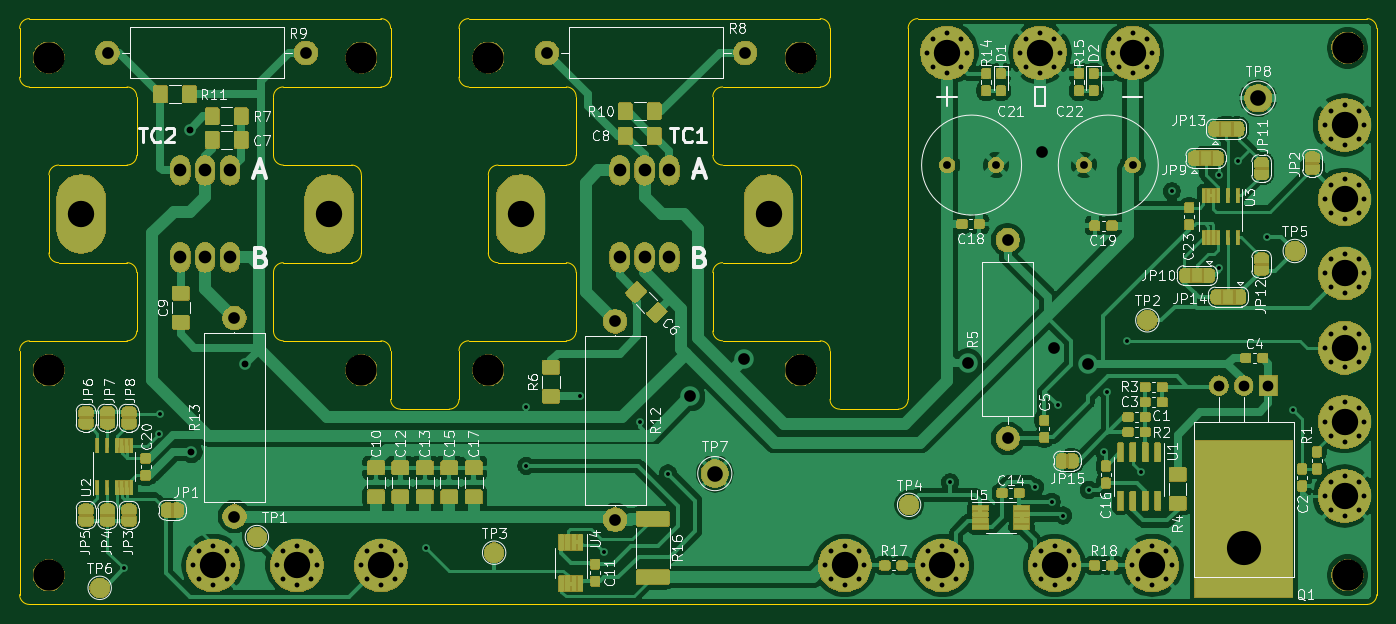
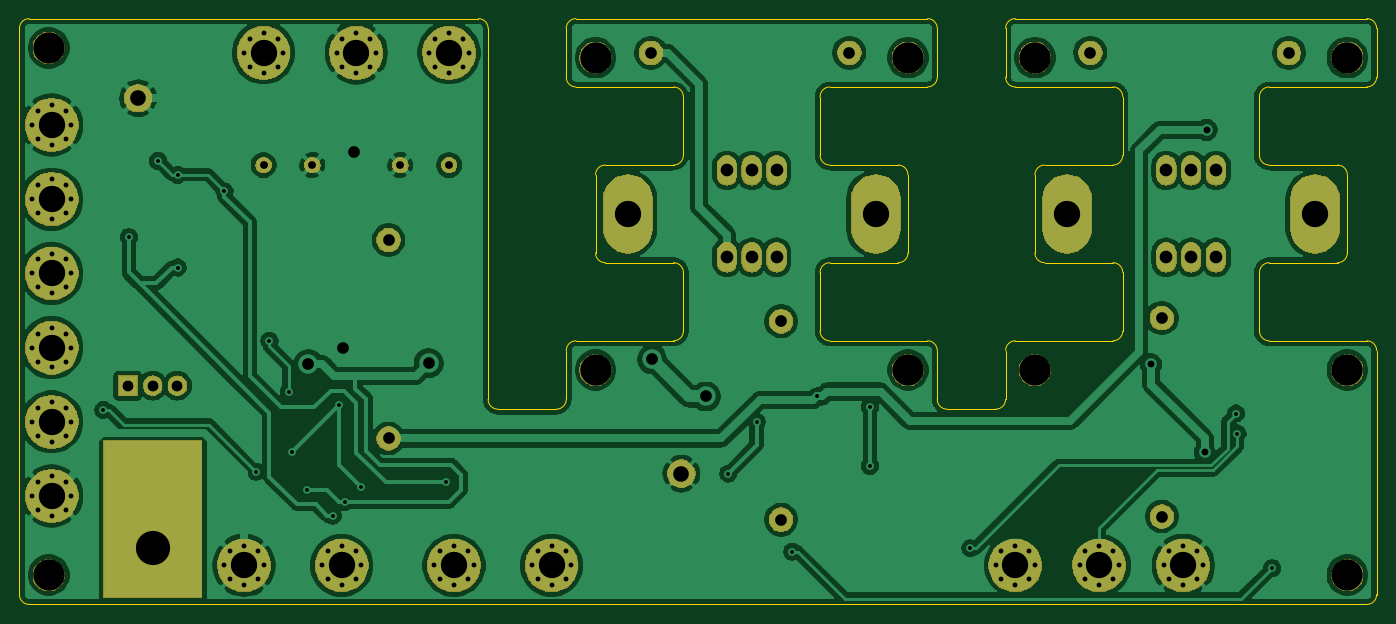
Circuit board: 9 layer files. Board 139.0 x 60.0 mm.
- bottom_copper: output_stage_1-B_Cu.gbr (193124 bytes)
- bottom_mask: output_stage_1-B_Mask.gbr (71987 bytes)
- bottom_silk: output_stage_1-B_SilkS.gbr (497 bytes)
- outline: output_stage_1-Edge_Cuts.gbr (5937 bytes)
- top_copper: output_stage_1-F_Cu.gbr (408066 bytes)
- top_mask: output_stage_1-F_Mask.gbr (247993 bytes)
- top_silk: output_stage_1-F_SilkS.gbr (77220 bytes)
- drill: output_stage_1-NPTH.drl (453 bytes)
- drill: output_stage_1-PTH.drl (3785 bytes)

=== bottom_copper: output_stage_1-B_Cu.gbr (193124 bytes, source omitted) ===
=== bottom_mask: output_stage_1-B_Mask.gbr (71987 bytes, source omitted) ===
=== bottom_silk: output_stage_1-B_SilkS.gbr ===
G04 #@! TF.GenerationSoftware,KiCad,Pcbnew,(5.1.5)-3*
G04 #@! TF.CreationDate,2020-10-27T23:40:54+01:00*
G04 #@! TF.ProjectId,output_stage_1,6f757470-7574-45f7-9374-6167655f312e,rev?*
G04 #@! TF.SameCoordinates,Original*
G04 #@! TF.FileFunction,Legend,Bot*
G04 #@! TF.FilePolarity,Positive*
%FSLAX46Y46*%
G04 Gerber Fmt 4.6, Leading zero omitted, Abs format (unit mm)*
G04 Created by KiCad (PCBNEW (5.1.5)-3) date 2020-10-27 23:40:54*
%MOMM*%
%LPD*%
G04 APERTURE LIST*
G04 APERTURE END LIST*
M02*

=== outline: output_stage_1-Edge_Cuts.gbr ===
G04 #@! TF.GenerationSoftware,KiCad,Pcbnew,(5.1.5)-3*
G04 #@! TF.CreationDate,2020-10-27T23:40:54+01:00*
G04 #@! TF.ProjectId,output_stage_1,6f757470-7574-45f7-9374-6167655f312e,rev?*
G04 #@! TF.SameCoordinates,Original*
G04 #@! TF.FileFunction,Profile,NP*
%FSLAX46Y46*%
G04 Gerber Fmt 4.6, Leading zero omitted, Abs format (unit mm)*
G04 Created by KiCad (PCBNEW (5.1.5)-3) date 2020-10-27 23:40:54*
%MOMM*%
%LPD*%
G04 APERTURE LIST*
%ADD10C,0.050000*%
G04 APERTURE END LIST*
D10*
X215000000Y-129000000D02*
G75*
G02X214000000Y-130000000I-1000000J0D01*
G01*
X214000000Y-70000000D02*
G75*
G02X215000000Y-71000000I0J-1000000D01*
G01*
X79000000Y-86000000D02*
G75*
G02X80000000Y-85000000I1000000J0D01*
G01*
X80000000Y-95000000D02*
G75*
G02X79000000Y-94000000I0J1000000D01*
G01*
X87000000Y-95000000D02*
G75*
G02X88000000Y-96000000I0J-1000000D01*
G01*
X88000000Y-102000000D02*
G75*
G02X87000000Y-103000000I-1000000J0D01*
G01*
X76000000Y-104000000D02*
G75*
G02X77000000Y-103000000I1000000J0D01*
G01*
X77000000Y-130000000D02*
G75*
G02X76000000Y-129000000I0J1000000D01*
G01*
X88000000Y-84000000D02*
G75*
G02X87000000Y-85000000I-1000000J0D01*
G01*
X87000000Y-77000000D02*
G75*
G02X88000000Y-78000000I0J-1000000D01*
G01*
X77000000Y-77000000D02*
G75*
G02X76000000Y-76000000I0J1000000D01*
G01*
X76000000Y-71000000D02*
G75*
G02X77000000Y-70000000I1000000J0D01*
G01*
X167000000Y-109000000D02*
G75*
G02X166000000Y-110000000I-1000000J0D01*
G01*
X160000000Y-110000000D02*
G75*
G02X159000000Y-109000000I0J1000000D01*
G01*
X158000000Y-103000000D02*
G75*
G02X159000000Y-104000000I0J-1000000D01*
G01*
X148000000Y-103000000D02*
G75*
G02X147000000Y-102000000I0J1000000D01*
G01*
X147000000Y-96000000D02*
G75*
G02X148000000Y-95000000I1000000J0D01*
G01*
X156000000Y-94000000D02*
G75*
G02X155000000Y-95000000I-1000000J0D01*
G01*
X155000000Y-85000000D02*
G75*
G02X156000000Y-86000000I0J-1000000D01*
G01*
X148000000Y-85000000D02*
G75*
G02X147000000Y-84000000I0J1000000D01*
G01*
X147000000Y-78000000D02*
G75*
G02X148000000Y-77000000I1000000J0D01*
G01*
X159000000Y-76000000D02*
G75*
G02X158000000Y-77000000I-1000000J0D01*
G01*
X158000000Y-70000000D02*
G75*
G02X159000000Y-71000000I0J-1000000D01*
G01*
X167000000Y-71000000D02*
G75*
G02X168000000Y-70000000I1000000J0D01*
G01*
X121000000Y-71000000D02*
G75*
G02X122000000Y-70000000I1000000J0D01*
G01*
X122000000Y-77000000D02*
G75*
G02X121000000Y-76000000I0J1000000D01*
G01*
X132000000Y-77000000D02*
G75*
G02X133000000Y-78000000I0J-1000000D01*
G01*
X133000000Y-84000000D02*
G75*
G02X132000000Y-85000000I-1000000J0D01*
G01*
X124000000Y-86000000D02*
G75*
G02X125000000Y-85000000I1000000J0D01*
G01*
X125000000Y-95000000D02*
G75*
G02X124000000Y-94000000I0J1000000D01*
G01*
X132000000Y-95000000D02*
G75*
G02X133000000Y-96000000I0J-1000000D01*
G01*
X133000000Y-102000000D02*
G75*
G02X132000000Y-103000000I-1000000J0D01*
G01*
X121000000Y-104000000D02*
G75*
G02X122000000Y-103000000I1000000J0D01*
G01*
X121000000Y-109000000D02*
G75*
G02X120000000Y-110000000I-1000000J0D01*
G01*
X115000000Y-110000000D02*
G75*
G02X114000000Y-109000000I0J1000000D01*
G01*
X113000000Y-103000000D02*
G75*
G02X114000000Y-104000000I0J-1000000D01*
G01*
X103000000Y-103000000D02*
G75*
G02X102000000Y-102000000I0J1000000D01*
G01*
X102000000Y-96000000D02*
G75*
G02X103000000Y-95000000I1000000J0D01*
G01*
X111000000Y-94000000D02*
G75*
G02X110000000Y-95000000I-1000000J0D01*
G01*
X110000000Y-85000000D02*
G75*
G02X111000000Y-86000000I0J-1000000D01*
G01*
X103000000Y-85000000D02*
G75*
G02X102000000Y-84000000I0J1000000D01*
G01*
X102000000Y-78000000D02*
G75*
G02X103000000Y-77000000I1000000J0D01*
G01*
X114000000Y-76000000D02*
G75*
G02X113000000Y-77000000I-1000000J0D01*
G01*
X113000000Y-70000000D02*
G75*
G02X114000000Y-71000000I0J-1000000D01*
G01*
X110000000Y-95000000D02*
X103000000Y-95000000D01*
X111000000Y-86000000D02*
X111000000Y-94000000D01*
X103000000Y-85000000D02*
X110000000Y-85000000D01*
X122000000Y-70000000D02*
X158000000Y-70000000D01*
X77000000Y-70000000D02*
X113000000Y-70000000D01*
X214000000Y-70000000D02*
X168000000Y-70000000D01*
X215000000Y-129000000D02*
X215000000Y-71000000D01*
X77000000Y-130000000D02*
X214000000Y-130000000D01*
X76000000Y-104000000D02*
X76000000Y-129000000D01*
X87000000Y-103000000D02*
X77000000Y-103000000D01*
X88000000Y-96000000D02*
X88000000Y-102000000D01*
X80000000Y-95000000D02*
X87000000Y-95000000D01*
X79000000Y-86000000D02*
X79000000Y-94000000D01*
X87000000Y-85000000D02*
X80000000Y-85000000D01*
X88000000Y-78000000D02*
X88000000Y-84000000D01*
X77000000Y-77000000D02*
X87000000Y-77000000D01*
X76000000Y-71000000D02*
X76000000Y-76000000D01*
X167000000Y-109000000D02*
X167000000Y-71000000D01*
X160000000Y-110000000D02*
X166000000Y-110000000D01*
X159000000Y-104000000D02*
X159000000Y-109000000D01*
X148000000Y-103000000D02*
X158000000Y-103000000D01*
X147000000Y-96000000D02*
X147000000Y-102000000D01*
X155000000Y-95000000D02*
X148000000Y-95000000D01*
X156000000Y-86000000D02*
X156000000Y-94000000D01*
X148000000Y-85000000D02*
X155000000Y-85000000D01*
X147000000Y-78000000D02*
X147000000Y-84000000D01*
X158000000Y-77000000D02*
X148000000Y-77000000D01*
X159000000Y-71000000D02*
X159000000Y-76000000D01*
X121000000Y-76000000D02*
X121000000Y-71000000D01*
X132000000Y-77000000D02*
X122000000Y-77000000D01*
X133000000Y-84000000D02*
X133000000Y-78000000D01*
X125000000Y-85000000D02*
X132000000Y-85000000D01*
X124000000Y-94000000D02*
X124000000Y-86000000D01*
X132000000Y-95000000D02*
X125000000Y-95000000D01*
X133000000Y-102000000D02*
X133000000Y-96000000D01*
X122000000Y-103000000D02*
X132000000Y-103000000D01*
X121000000Y-109000000D02*
X121000000Y-104000000D01*
X115000000Y-110000000D02*
X120000000Y-110000000D01*
X114000000Y-104000000D02*
X114000000Y-109000000D01*
X103000000Y-103000000D02*
X113000000Y-103000000D01*
X102000000Y-96000000D02*
X102000000Y-102000000D01*
X102000000Y-78000000D02*
X102000000Y-84000000D01*
X113000000Y-77000000D02*
X103000000Y-77000000D01*
X114000000Y-71000000D02*
X114000000Y-76000000D01*
M02*

=== top_copper: output_stage_1-F_Cu.gbr (408066 bytes, source omitted) ===
=== top_mask: output_stage_1-F_Mask.gbr (247993 bytes, source omitted) ===
=== top_silk: output_stage_1-F_SilkS.gbr (77220 bytes, source omitted) ===
=== drill: output_stage_1-NPTH.drl ===
M48
; DRILL file {KiCad (5.1.5)-3} date 27/10/2020 23:40:57
; FORMAT={-:-/ absolute / inch / decimal}
; #@! TF.CreationDate,2020-10-27T23:40:57+01:00
; #@! TF.GenerationSoftware,Kicad,Pcbnew,(5.1.5)-3
; #@! TF.FileFunction,NonPlated,1,2,NPTH
FMAT,2
INCH
T1C0.1260
%
G90
G05
T1
X3.1102Y-5.0
X8.3465Y-5.0
X4.3701Y-4.1732
X3.1102Y-2.9134
X4.8819Y-4.1732
X4.8819Y-2.9134
X6.1417Y-2.9134
X6.1417Y-4.1732
X8.3465Y-2.874
X4.3701Y-2.9134
X3.1102Y-4.1732
T0
M30

=== drill: output_stage_1-PTH.drl ===
M48
; DRILL file {KiCad (5.1.5)-3} date 27/10/2020 23:40:57
; FORMAT={-:-/ absolute / inch / decimal}
; #@! TF.CreationDate,2020-10-27T23:40:57+01:00
; #@! TF.GenerationSoftware,Kicad,Pcbnew,(5.1.5)-3
; #@! TF.FileFunction,Plated,1,2,PTH
FMAT,2
INCH
T1C0.0157
T2C0.0197
T3C0.0276
T4C0.0315
T5C0.0433
T6C0.0472
T7C0.0512
T8C0.0630
T9C0.1063
T10C0.1378
%
G90
G05
T1
X3.4134Y-4.9724
X3.5531Y-4.4291
X3.5591Y-4.3484
X4.6299Y-4.8917
X5.0354Y-4.3228
X5.0354Y-4.5591
X5.25Y-4.2795
X5.3484Y-4.9055
X5.4921Y-4.3819
X5.6063Y-4.5906
X6.7441Y-4.626
X7.0866Y-4.6457
X7.1535Y-4.7047
X7.1772Y-4.315
X7.2008Y-4.7598
X7.3031Y-4.6575
X7.3661Y-4.5039
X7.378Y-4.2598
X7.4567Y-4.0551
X7.5118Y-4.5827
X7.6378Y-3.4528
X7.8268Y-3.3858
X7.8268Y-3.7598
X7.9055Y-3.3307
X8.0236Y-3.6378
X8.126Y-4.3346
T2
X3.6919Y-4.9606
X3.7153Y-4.9043
X3.7153Y-5.017
X3.7717Y-4.8809
X3.7717Y-5.0404
X3.828Y-4.9043
X3.828Y-5.017
X3.8514Y-4.9606
X7.0856Y-4.9606
X7.109Y-4.9043
X7.109Y-5.017
X7.1654Y-4.8809
X7.1654Y-5.0404
X7.2217Y-4.9043
X7.2217Y-5.017
X7.2451Y-4.9606
X4.3691Y-4.9606
X4.3924Y-4.9043
X4.3924Y-5.017
X4.4488Y-4.8809
X4.4488Y-5.0404
X4.5052Y-4.9043
X4.5052Y-5.017
X4.5285Y-4.9606
X8.2549Y-4.6811
X8.2783Y-4.6247
X8.2783Y-4.7375
X8.3346Y-4.6014
X8.3346Y-4.7608
X8.391Y-4.6247
X8.391Y-4.7375
X8.4144Y-4.6811
X8.2549Y-3.7835
X8.2783Y-3.7271
X8.2783Y-3.8398
X8.3346Y-3.7037
X8.3346Y-3.8632
X8.391Y-3.7271
X8.391Y-3.8398
X8.4144Y-3.7835
X7.4793Y-4.9606
X7.5027Y-4.9043
X7.5027Y-5.017
X7.5591Y-4.8809
X7.5591Y-5.0404
X7.6154Y-4.9043
X7.6154Y-5.017
X7.6388Y-4.9606
X7.0266Y-2.8937
X7.0499Y-2.8373
X7.0499Y-2.9501
X7.1063Y-2.814
X7.1063Y-2.9734
X7.1627Y-2.8373
X7.1627Y-2.9501
X7.186Y-2.8937
X4.0305Y-4.9606
X4.0539Y-4.9043
X4.0539Y-5.017
X4.1102Y-4.8809
X4.1102Y-5.0404
X4.1666Y-4.9043
X4.1666Y-5.017
X4.19Y-4.9606
X8.2549Y-4.0827
X8.2783Y-4.0263
X8.2783Y-4.1391
X8.3346Y-4.003
X8.3346Y-4.1624
X8.391Y-4.0263
X8.391Y-4.1391
X8.4144Y-4.0827
X8.2549Y-4.3819
X8.2783Y-4.3255
X8.2783Y-4.4383
X8.3346Y-4.3022
X8.3346Y-4.4616
X8.391Y-4.3255
X8.391Y-4.4383
X8.4144Y-4.3819
X6.6526Y-2.8937
X6.6759Y-2.8373
X6.6759Y-2.9501
X6.7323Y-2.814
X6.7323Y-2.9734
X6.7887Y-2.8373
X6.7887Y-2.9501
X6.812Y-2.8937
X8.2549Y-3.4843
X8.2783Y-3.4279
X8.2783Y-3.5406
X8.3346Y-3.4045
X8.3346Y-3.564
X8.391Y-3.4279
X8.391Y-3.5406
X8.4144Y-3.4843
X6.2392Y-4.9606
X6.2625Y-4.9043
X6.2625Y-5.017
X6.3189Y-4.8809
X6.3189Y-5.0404
X6.3753Y-4.9043
X6.3753Y-5.017
X6.3986Y-4.9606
X8.2549Y-3.185
X8.2783Y-3.1287
X8.2783Y-3.2414
X8.3346Y-3.1053
X8.3346Y-3.2648
X8.391Y-3.1287
X8.391Y-3.2414
X8.4144Y-3.185
X6.6329Y-4.9606
X6.6562Y-4.9043
X6.6562Y-5.017
X6.7126Y-4.8809
X6.7126Y-5.0404
X6.769Y-4.9043
X6.769Y-5.017
X6.7923Y-4.9606
X7.4006Y-2.8937
X7.4239Y-2.8373
X7.4239Y-2.9501
X7.4803Y-2.814
X7.4803Y-2.9734
X7.5367Y-2.8373
X7.5367Y-2.9501
X7.56Y-2.8937
T3
X3.6772Y-3.2047
X3.685Y-4.5039
X3.9016Y-4.1496
T4
X6.7323Y-3.3465
X6.9291Y-3.3465
X7.2835Y-3.3465
X7.4803Y-3.3465
T5
X7.8276Y-4.2362
X7.9276Y-4.2362
X8.0276Y-4.2362
T6
X5.6969Y-4.2795
X5.9134Y-4.1299
X6.815Y-4.1457
X7.1142Y-3.2953
X7.1614Y-4.0827
X7.2992Y-4.1496
X3.8583Y-3.9638
X3.8583Y-4.7638
X3.3465Y-2.8937
X4.1465Y-2.8937
X6.9764Y-3.6488
X6.9764Y-4.4488
X5.1181Y-2.8937
X5.9181Y-2.8937
X5.3937Y-3.9764
X5.3937Y-4.7764
T7
X3.6402Y-3.3681
X3.6402Y-3.7185
X3.7402Y-3.3681
X3.7402Y-3.7185
X3.8402Y-3.3681
X3.8402Y-3.7185
X5.4118Y-3.3681
X5.4118Y-3.7185
X5.5118Y-3.3681
X5.5118Y-3.7185
X5.6118Y-3.3681
X5.6118Y-3.7185
T8
X5.7953Y-4.5906
X7.9862Y-3.0768
T9
X5.0118Y-3.5433
X6.0118Y-3.5433
X8.3346Y-3.185
X6.7126Y-4.9606
X7.4803Y-2.8937
X3.7717Y-4.9606
X7.1654Y-4.9606
X4.4488Y-4.9606
X8.3346Y-4.6811
X8.3346Y-3.7835
X7.5591Y-4.9606
X7.1063Y-2.8937
X4.1102Y-4.9606
X8.3346Y-4.0827
X8.3346Y-4.3819
X6.7323Y-2.8937
X8.3346Y-3.4843
X3.2402Y-3.5433
X4.2402Y-3.5433
X6.3189Y-4.9606
T10
X7.9276Y-4.8921
T0
M30

